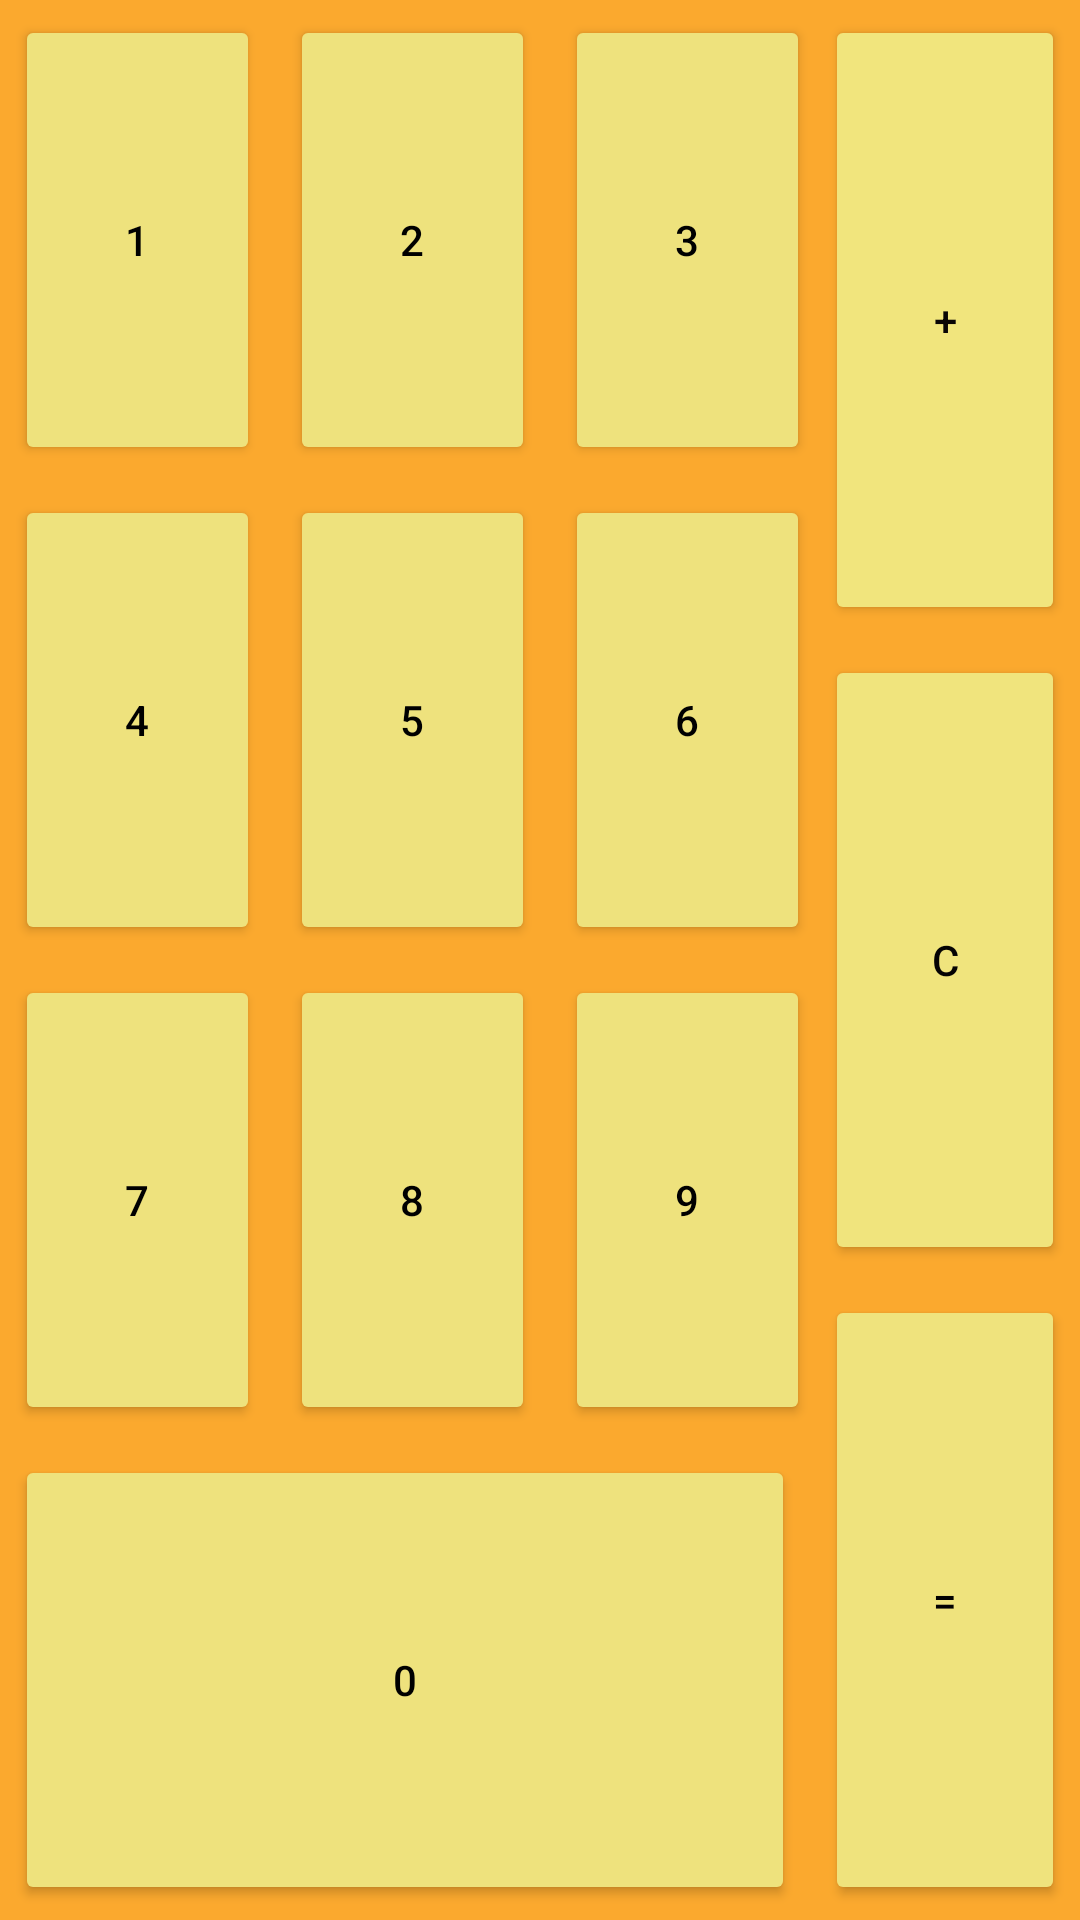

Android layout source for this screen:
<!-- AndroidManifest.xml: application theme Theme.Layouts2 -->
<!-- res/layout/activity_calculadora.xml -->
<?xml version="1.0" encoding="utf-8"?>
<androidx.constraintlayout.widget.ConstraintLayout xmlns:android="http://schemas.android.com/apk/res/android"
    xmlns:app="http://schemas.android.com/apk/res-auto"
    xmlns:tools="http://schemas.android.com/tools"
    android:layout_width="match_parent"
    android:layout_height="match_parent"
    android:background="#FAA82E"
    android:backgroundTint="#FBA92E"
    tools:context=".Calculadora">

    <androidx.constraintlayout.widget.Guideline
        android:id="@+id/guideline"
        android:layout_width="wrap_content"
        android:layout_height="wrap_content"
        android:orientation="vertical"
        app:layout_constraintGuide_percent="0.75" />

    <Button
        android:id="@+id/button4"
        android:layout_width="0dp"
        android:layout_height="0dp"
        android:layout_marginStart="5dp"
        android:layout_marginTop="5dp"
        android:layout_marginEnd="5dp"
        android:layout_marginBottom="5dp"
        android:backgroundTint="#EFE37D"
        android:text="="
        android:textColor="#020101"
        app:cornerRadius="@dimen/cardview_default_radius"
        app:layout_constraintBottom_toBottomOf="parent"
        app:layout_constraintEnd_toEndOf="parent"
        app:layout_constraintStart_toStartOf="@+id/guideline"
        app:layout_constraintTop_toBottomOf="@+id/button3" />

    <Button
        android:id="@+id/button3"
        android:layout_width="0dp"
        android:layout_height="0dp"
        android:layout_marginStart="5dp"
        android:layout_marginTop="5dp"
        android:layout_marginEnd="5dp"
        android:layout_marginBottom="5dp"
        android:backgroundTint="#F0E47D"
        android:text="C"
        android:textColor="#050303"
        app:cornerRadius="@dimen/cardview_default_radius"
        app:layout_constraintBottom_toTopOf="@+id/button4"
        app:layout_constraintEnd_toEndOf="parent"
        app:layout_constraintStart_toStartOf="@+id/guideline"
        app:layout_constraintTop_toBottomOf="@+id/button2" />

    <Button
        android:id="@+id/button2"
        android:layout_width="0dp"
        android:layout_height="0dp"
        android:layout_marginStart="5dp"
        android:layout_marginTop="5dp"
        android:layout_marginEnd="5dp"
        android:layout_marginBottom="5dp"
        android:backgroundTint="#F1E57D"
        android:foregroundTint="#000000"
        android:text="+"
        android:textColor="#090505"
        app:cornerRadius="@dimen/cardview_default_radius"
        app:layout_constraintBottom_toTopOf="@+id/button3"
        app:layout_constraintEnd_toEndOf="parent"
        app:layout_constraintStart_toStartOf="@+id/guideline"
        app:layout_constraintTop_toTopOf="parent" />

    <Button
        android:id="@+id/button5"
        android:layout_width="0dp"
        android:layout_height="0dp"
        android:layout_marginStart="5dp"
        android:layout_marginTop="5dp"
        android:layout_marginEnd="5dp"
        android:layout_marginBottom="5dp"
        android:backgroundTint="#EEE27D"
        android:text="1"
        android:textColor="#000000"
        app:cornerRadius="@dimen/cardview_default_radius"
        app:layout_constraintBottom_toTopOf="@+id/button13"
        app:layout_constraintEnd_toStartOf="@+id/button14"
        app:layout_constraintHorizontal_bias="0.5"
        app:layout_constraintStart_toStartOf="parent"
        app:layout_constraintTop_toTopOf="parent" />

    <Button
        android:id="@+id/button6"
        android:layout_width="0dp"
        android:layout_height="0dp"
        android:layout_marginStart="5dp"
        android:layout_marginTop="5dp"
        android:layout_marginEnd="5dp"
        android:layout_marginBottom="5dp"
        android:backgroundTint="#EEE27D"
        android:text="7"
        android:textColor="#000000"
        app:cornerRadius="@dimen/cardview_default_radius"
        app:layout_constraintBottom_toTopOf="@+id/guideline3"
        app:layout_constraintEnd_toStartOf="@+id/button16"
        app:layout_constraintHorizontal_bias="0.5"
        app:layout_constraintStart_toStartOf="parent"
        app:layout_constraintTop_toBottomOf="@+id/button13" />

    <Button
        android:id="@+id/button13"
        android:layout_width="0dp"
        android:layout_height="0dp"
        android:layout_marginStart="5dp"
        android:layout_marginTop="5dp"
        android:layout_marginEnd="5dp"
        android:layout_marginBottom="5dp"
        android:backgroundTint="#EEE27D"
        android:text="4"
        android:textColor="#000000"
        app:cornerRadius="@dimen/cardview_default_radius"
        app:layout_constraintBottom_toTopOf="@+id/button6"
        app:layout_constraintEnd_toStartOf="@+id/button15"
        app:layout_constraintHorizontal_bias="0.5"
        app:layout_constraintStart_toStartOf="parent"
        app:layout_constraintTop_toBottomOf="@+id/button5" />

    <Button
        android:id="@+id/button14"
        android:layout_width="0dp"
        android:layout_height="0dp"
        android:layout_marginStart="5dp"
        android:layout_marginTop="5dp"
        android:layout_marginEnd="5dp"
        android:layout_marginBottom="5dp"
        android:backgroundTint="#EEE27D"
        android:text="2"
        android:textColor="#000000"
        app:cornerRadius="@dimen/cardview_default_radius"
        app:layout_constraintBottom_toTopOf="@+id/button15"
        app:layout_constraintEnd_toStartOf="@+id/button18"
        app:layout_constraintHorizontal_bias="0.5"
        app:layout_constraintStart_toEndOf="@+id/button5"
        app:layout_constraintTop_toTopOf="parent" />

    <Button
        android:id="@+id/button15"
        android:layout_width="0dp"
        android:layout_height="0dp"
        android:layout_marginStart="5dp"
        android:layout_marginTop="5dp"
        android:layout_marginEnd="5dp"
        android:layout_marginBottom="5dp"
        android:backgroundTint="#EEE27D"
        android:text="5"
        android:textColor="#000000"
        app:cornerRadius="@dimen/cardview_default_radius"
        app:layout_constraintBottom_toTopOf="@+id/button16"
        app:layout_constraintEnd_toStartOf="@+id/button17"
        app:layout_constraintHorizontal_bias="0.5"
        app:layout_constraintStart_toEndOf="@+id/button13"
        app:layout_constraintTop_toBottomOf="@+id/button14" />

    <Button
        android:id="@+id/button16"
        android:layout_width="0dp"
        android:layout_height="0dp"
        android:layout_marginStart="5dp"
        android:layout_marginTop="5dp"
        android:layout_marginEnd="5dp"
        android:layout_marginBottom="5dp"
        android:backgroundTint="#EEE27D"
        android:text="8"
        android:textColor="#000000"
        app:cornerRadius="@dimen/cardview_default_radius"
        app:layout_constraintBottom_toTopOf="@+id/guideline3"
        app:layout_constraintEnd_toStartOf="@+id/button19"
        app:layout_constraintHorizontal_bias="0.5"
        app:layout_constraintStart_toEndOf="@+id/button6"
        app:layout_constraintTop_toBottomOf="@+id/button15" />

    <Button
        android:id="@+id/button17"
        android:layout_width="0dp"
        android:layout_height="0dp"
        android:layout_marginStart="5dp"
        android:layout_marginTop="5dp"
        android:layout_marginEnd="5dp"
        android:layout_marginBottom="5dp"
        android:backgroundTint="#EEE27D"
        android:text="6"
        android:textColor="#000000"
        app:cornerRadius="@dimen/cardview_default_radius"
        app:layout_constraintBottom_toTopOf="@+id/button19"
        app:layout_constraintEnd_toStartOf="@+id/button3"
        app:layout_constraintHorizontal_bias="0.5"
        app:layout_constraintStart_toEndOf="@+id/button15"
        app:layout_constraintTop_toBottomOf="@+id/button18" />

    <Button
        android:id="@+id/button18"
        android:layout_width="0dp"
        android:layout_height="0dp"
        android:layout_marginStart="5dp"
        android:layout_marginTop="5dp"
        android:layout_marginEnd="5dp"
        android:layout_marginBottom="5dp"
        android:backgroundTint="#EEE27D"
        android:text="3"
        android:textColor="#000000"
        app:cornerRadius="@dimen/cardview_default_radius"
        app:layout_constraintBottom_toTopOf="@+id/button17"
        app:layout_constraintEnd_toStartOf="@+id/button2"
        app:layout_constraintHorizontal_bias="0.5"
        app:layout_constraintStart_toEndOf="@+id/button14"
        app:layout_constraintTop_toTopOf="parent" />

    <Button
        android:id="@+id/button19"
        android:layout_width="0dp"
        android:layout_height="0dp"
        android:layout_marginStart="5dp"
        android:layout_marginTop="5dp"
        android:layout_marginEnd="5dp"
        android:layout_marginBottom="5dp"
        android:backgroundTint="#EEE27D"
        android:text="9"
        android:textColor="#000000"
        app:cornerRadius="@dimen/cardview_default_radius"
        app:layout_constraintBottom_toTopOf="@+id/guideline3"
        app:layout_constraintEnd_toStartOf="@+id/button3"
        app:layout_constraintHorizontal_bias="0.5"
        app:layout_constraintStart_toEndOf="@+id/button16"
        app:layout_constraintTop_toBottomOf="@+id/button17" />

    <Button
        android:id="@+id/button20"
        android:layout_width="0dp"
        android:layout_height="0dp"
        android:layout_marginStart="5dp"
        android:layout_marginTop="5dp"
        android:layout_marginEnd="5dp"
        android:layout_marginBottom="5dp"
        android:backgroundTint="#EEE27D"
        android:text="0"
        android:textColor="#000000"
        app:cornerRadius="@dimen/cardview_default_radius"
        app:layout_constraintBottom_toBottomOf="parent"
        app:layout_constraintEnd_toStartOf="@+id/guideline"
        app:layout_constraintStart_toStartOf="parent"
        app:layout_constraintTop_toTopOf="@+id/guideline3" />

    <androidx.constraintlayout.widget.Guideline
        android:id="@+id/guideline3"
        android:layout_width="wrap_content"
        android:layout_height="wrap_content"
        android:orientation="horizontal"
        app:layout_constraintGuide_percent="0.75" />

</androidx.constraintlayout.widget.ConstraintLayout>
<!-- resources referenced by this layout -->
<resources>
  <style name="Theme.Layouts2" parent="Base.Theme.Layouts2" />
  <style name="Base.Theme.Layouts2" parent="Theme.Material3.DayNight.NoActionBar">
          
          
      </style>
</resources>
